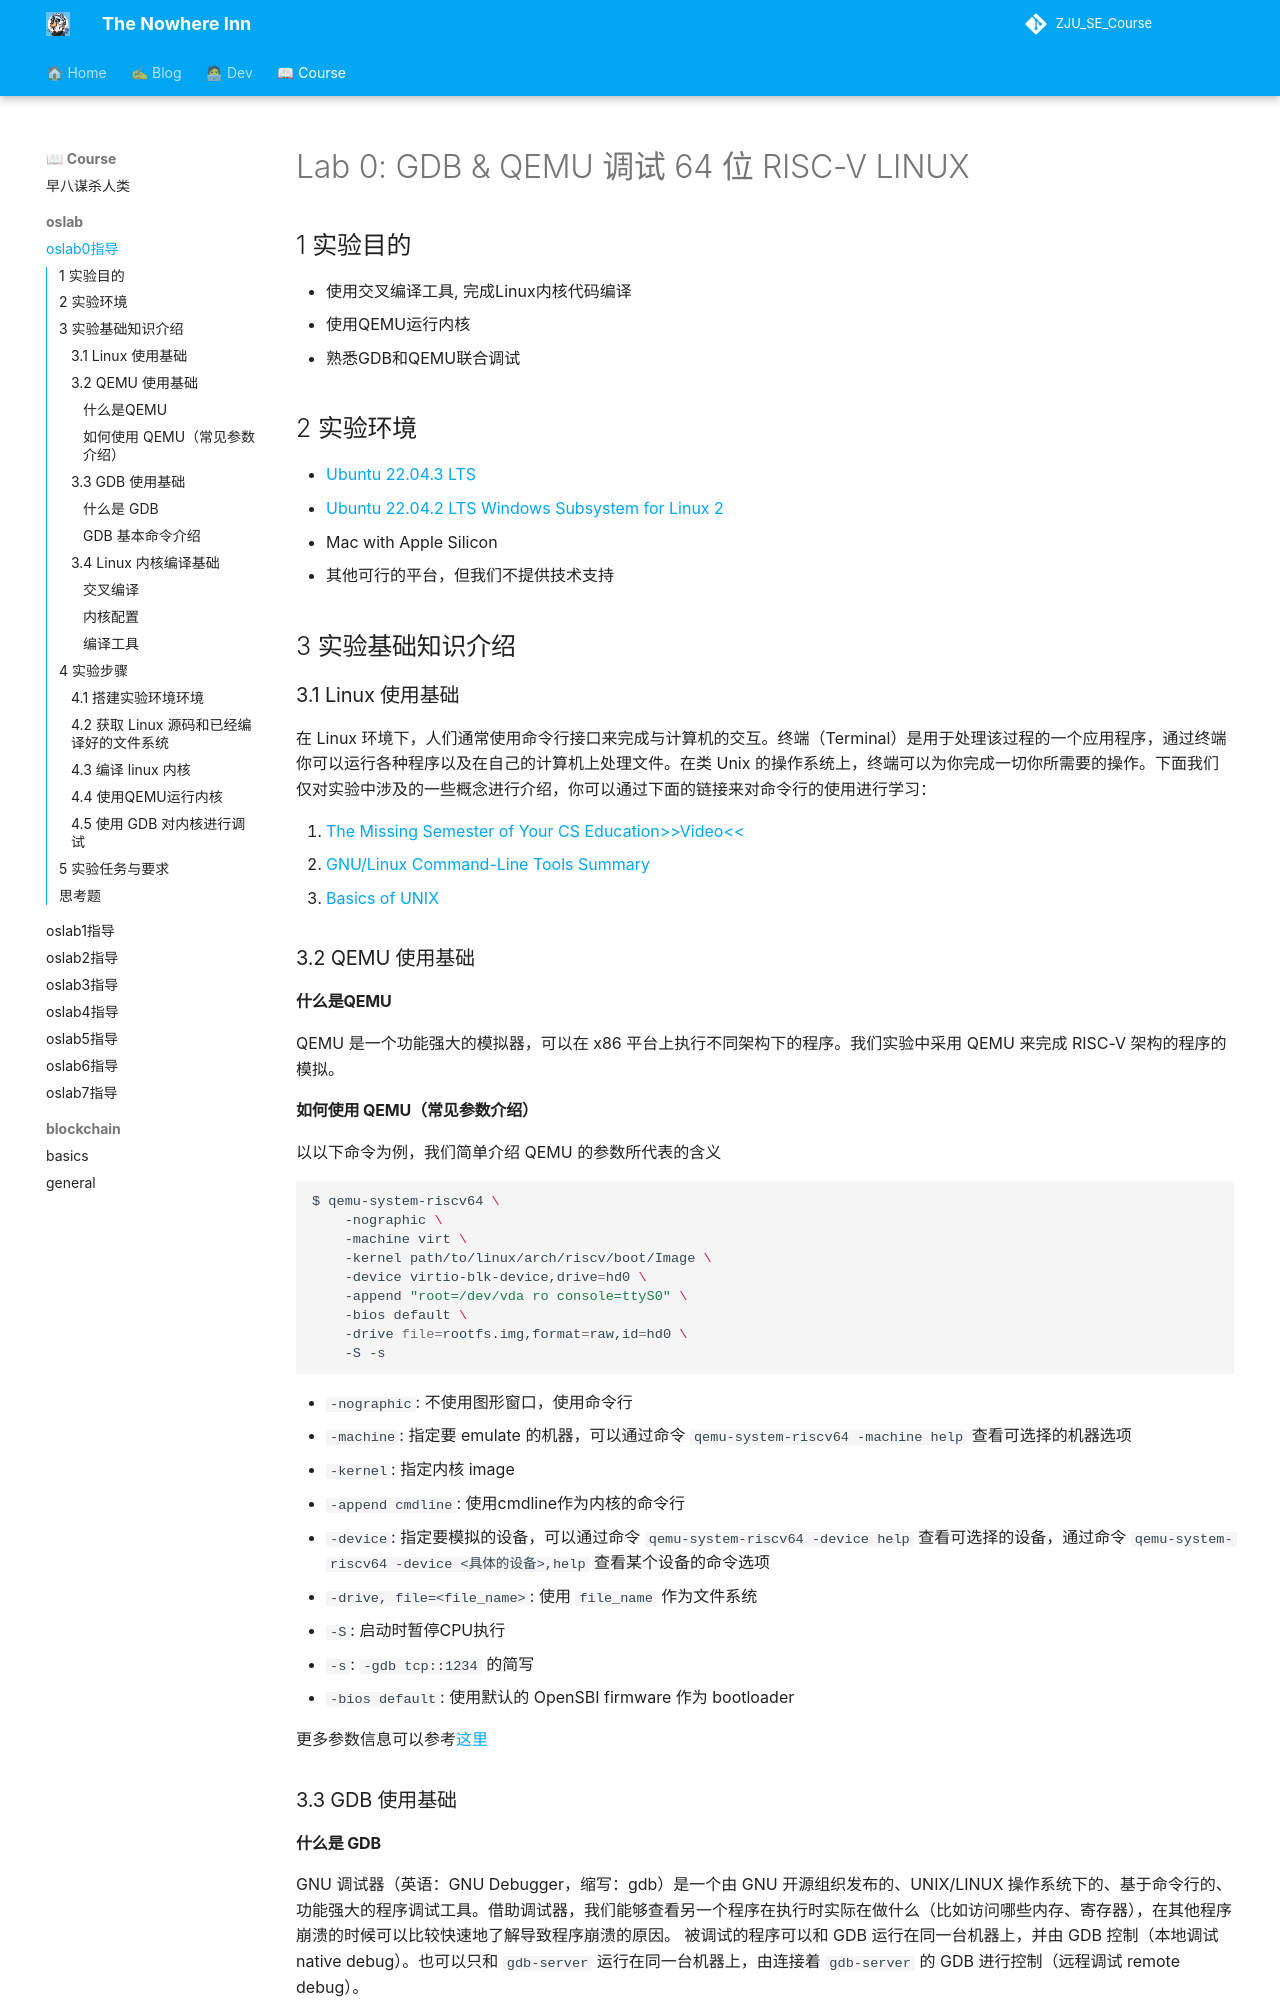

repository: JLY191/JLY191.github.io · page: course/oslab/oslab0/index.html · generator: mkdocs

# Lab 0: GDB & QEMU 调试 64 位 RISC-V LINUX

## 1 实验目的

- 使用交叉编译工具, 完成Linux内核代码编译
- 使用QEMU运行内核
- 熟悉GDB和QEMU联合调试

## 2 实验环境

- [Ubuntu 22.04.3 LTS](https://ubuntu.com/download/desktop)
- [Ubuntu 22.04.2 LTS Windows Subsystem for Linux 2](https://www.microsoft.com/store/productId/9PN20MSR04DW)
- Mac with Apple Silicon
- 其他可行的平台，但我们不提供技术支持

## 3 实验基础知识介绍

### 3.1 Linux 使用基础

在 Linux 环境下，人们通常使用命令行接口来完成与计算机的交互。终端（Terminal）是用于处理该过程的一个应用程序，通过终端你可以运行各种程序以及在自己的计算机上处理文件。在类 Unix 的操作系统上，终端可以为你完成一切你所需要的操作。下面我们仅对实验中涉及的一些概念进行介绍，你可以通过下面的链接来对命令行的使用进行学习：

1. [The Missing Semester of Your CS Education](https://missing-semester-cn.github.io/2020/shell-tools)[&gt;&gt;Video&lt;&lt;](https://www.bilibili.com/video/BV1x7411H7wa?p=2)
2. [GNU/Linux Command-Line Tools Summary](https://tldp.org/LDP/GNU-Linux-Tools-Summary/html/index.html)
3. [Basics of UNIX](https://github.com/berkeley-scf/tutorial-unix-basics)

### 3.2 QEMU 使用基础

#### 什么是QEMU

QEMU 是一个功能强大的模拟器，可以在 x86 平台上执行不同架构下的程序。我们实验中采用 QEMU 来完成 RISC-V 架构的程序的模拟。

#### 如何使用 QEMU（常见参数介绍）

以以下命令为例，我们简单介绍 QEMU 的参数所代表的含义

```bash
$ qemu-system-riscv64 \
    -nographic \
    -machine virt \
    -kernel path/to/linux/arch/riscv/boot/Image \
    -device virtio-blk-device,drive=hd0 \
    -append "root=/dev/vda ro console=ttyS0" \
    -bios default \
    -drive file=rootfs.img,format=raw,id=hd0 \
    -S -s
```

- `-nographic`: 不使用图形窗口，使用命令行
- `-machine`: 指定要 emulate 的机器，可以通过命令 `qemu-system-riscv64 -machine help` 查看可选择的机器选项
- `-kernel`: 指定内核 image
- `-append cmdline`: 使用cmdline作为内核的命令行
- `-device`: 指定要模拟的设备，可以通过命令 `qemu-system-riscv64 -device help` 查看可选择的设备，通过命令 `qemu-system-riscv64 -device <具体的设备>,help` 查看某个设备的命令选项
- `-drive, file=<file_name>`: 使用 `file_name` 作为文件系统
- `-S`: 启动时暂停CPU执行
- `-s`: `-gdb tcp::1234` 的简写
- `-bios default`: 使用默认的 OpenSBI firmware 作为 bootloader

更多参数信息可以参考[这里](https://www.qemu.org/docs/master/system/index.html)

### 3.3 GDB 使用基础

#### 什么是 GDB

GNU 调试器（英语：GNU Debugger，缩写：gdb）是一个由 GNU 开源组织发布的、UNIX/LINUX 操作系统下的、基于命令行的、功能强大的程序调试工具。借助调试器，我们能够查看另一个程序在执行时实际在做什么（比如访问哪些内存、寄存器），在其他程序崩溃的时候可以比较快速地了解导致程序崩溃的原因。
被调试的程序可以和 GDB 运行在同一台机器上，并由 GDB 控制（本地调试 native debug）。也可以只和 `gdb-server` 运行在同一台机器上，由连接着 `gdb-server` 的 GDB 进行控制（远程调试 remote debug）。

GDB 的功能十分强大，我们经常在调试中用到的有:

- 启动程序，并指定可能影响其行为的所有内容
- 使程序在指定条件下停止
- 检查程序停止时发生了什么
- 更改程序中的内容，以便纠正一个bug的影响
